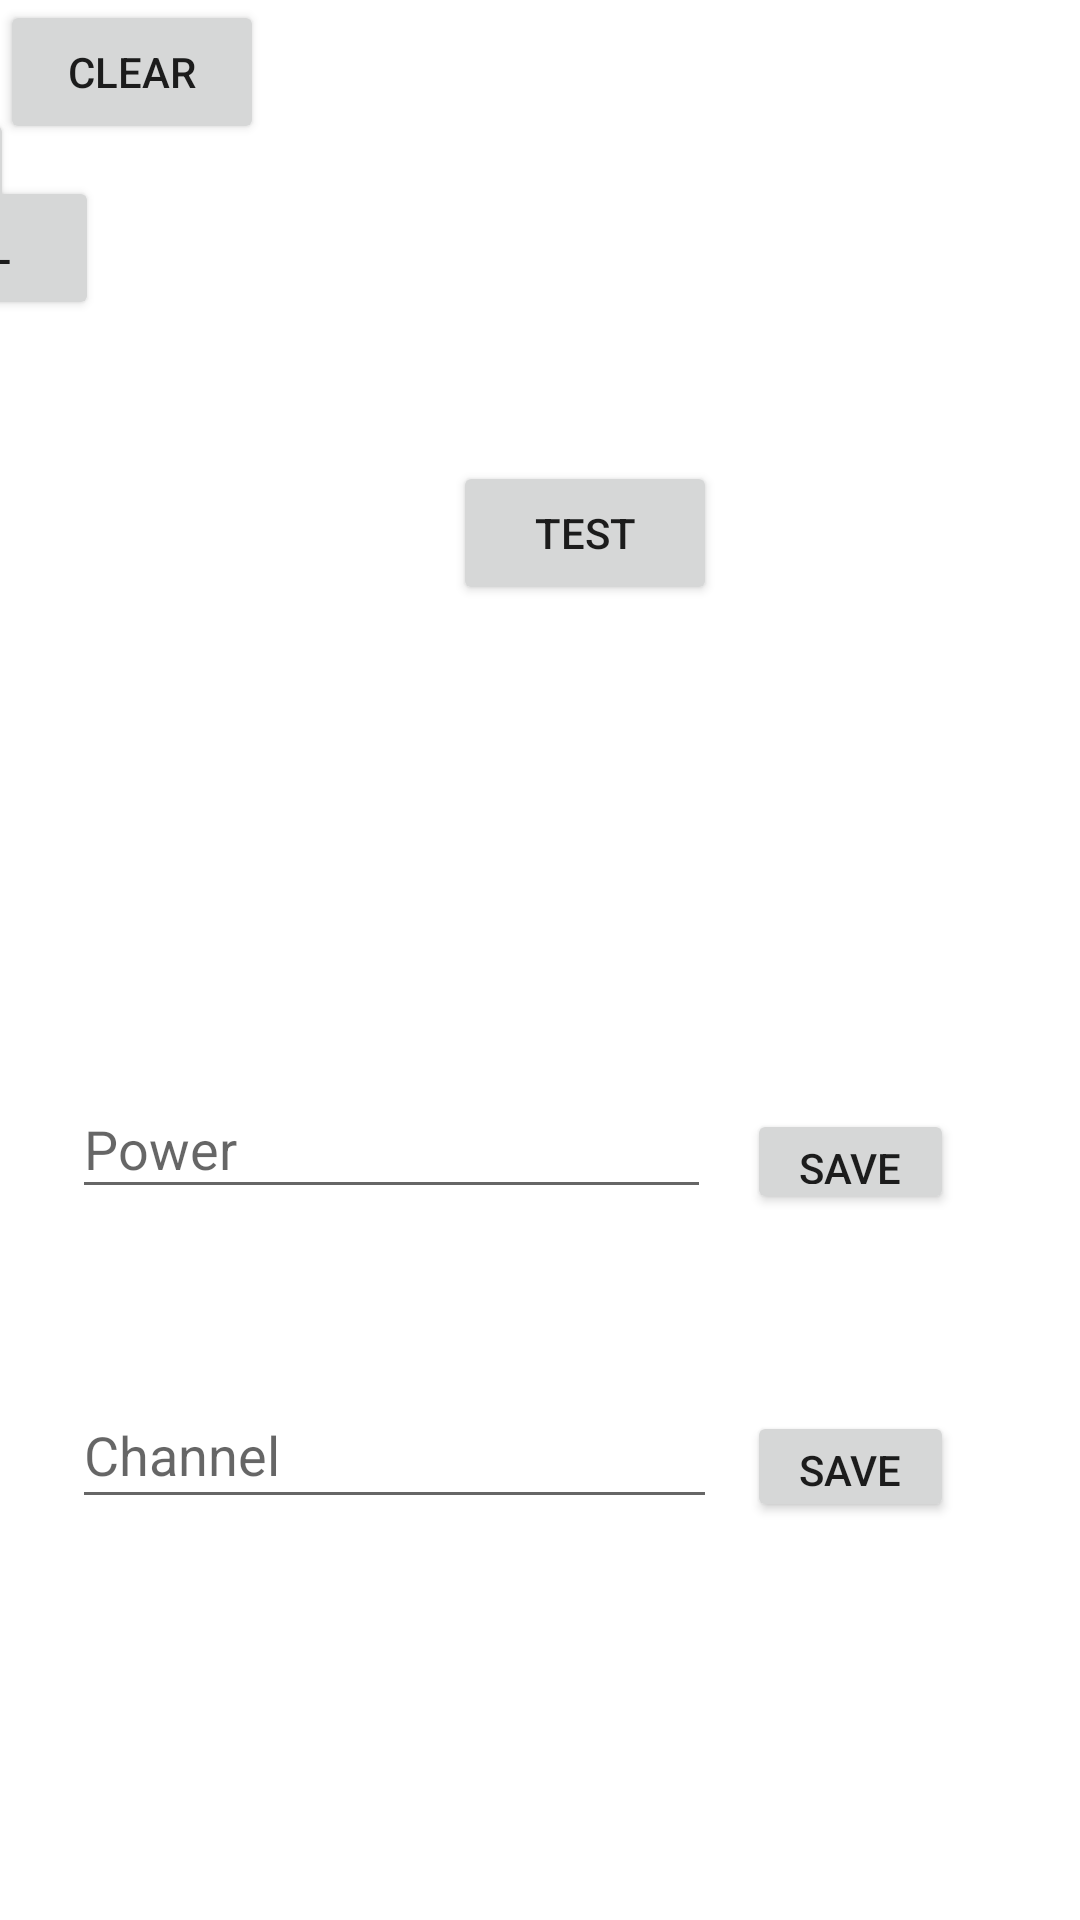

Write the Android layout XML for this screen, with the resource values it uses.
<!-- AndroidManifest.xml: application theme AppTheme -->
<!-- res/layout/recieving_radio_package.xml -->
<?xml version="1.0" encoding="utf-8"?>
<androidx.constraintlayout.widget.ConstraintLayout
    xmlns:android="http://schemas.android.com/apk/res/android"
    xmlns:app="http://schemas.android.com/apk/res-auto"
    xmlns:tools="http://schemas.android.com/tools"
    android:id="@+id/linearLayout"
    android:layout_width="match_parent"
    android:layout_height="match_parent"
    android:background="#FFFFFF">


    <TextView
        android:id="@+id/addedusbtext"
        android:layout_width="175dp"
        android:layout_height="0dp"
        android:layout_marginTop="180dp"
        android:layout_marginBottom="43dp"
        android:text="@string/addedUSB"
        android:visibility="invisible"
        app:layout_constraintBottom_toTopOf="@+id/Power"
        app:layout_constraintEnd_toEndOf="parent"
        app:layout_constraintStart_toStartOf="parent"
        app:layout_constraintTop_toTopOf="parent" />

    <Button
        android:id="@+id/SaveChannel"
        android:layout_width="69dp"
        android:layout_height="37dp"
        android:layout_marginStart="10dp"
        android:onClick="onClickChannel"
        android:text="@string/SaveButton"
        app:layout_constraintBottom_toBottomOf="parent"
        app:layout_constraintStart_toEndOf="@+id/Channel"
        app:layout_constraintTop_toTopOf="parent"
        app:layout_constraintVertical_bias="0.78" />

    <Button
        android:id="@+id/SavePower"
        android:layout_width="69dp"
        android:layout_height="35dp"
        android:layout_marginStart="12dp"
        android:text="@string/SaveButton"
        app:layout_constraintBottom_toBottomOf="parent"
        app:layout_constraintStart_toEndOf="@+id/Power"
        app:layout_constraintTop_toTopOf="parent"
        app:layout_constraintVertical_bias="0.611" />

    <EditText
        android:id="@+id/Power"
        android:layout_width="213dp"
        android:layout_height="43dp"
        android:layout_marginStart="24dp"
        android:hint="@string/power"
        android:importantForAutofill="no"
        android:inputType="numberDecimal"
        android:textColor="#FFFFFF"
        app:layout_constraintBottom_toBottomOf="parent"
        app:layout_constraintStart_toStartOf="parent"
        app:layout_constraintTop_toTopOf="parent"
        app:layout_constraintVertical_bias="0.603" />

    <EditText
        android:id="@+id/Channel"
        android:layout_width="215dp"
        android:layout_height="46dp"
        android:layout_marginStart="24dp"
        android:hint="@string/channel"
        android:importantForAutofill="no"
        android:inputType="numberDecimal"
        android:textColor="#FFFFFF"
        app:layout_constraintBottom_toBottomOf="parent"
        app:layout_constraintStart_toStartOf="parent"
        app:layout_constraintTop_toTopOf="parent"
        app:layout_constraintVertical_bias="0.775" />

    <Button
        android:id="@+id/SendButton"
        android:layout_width="wrap_content"
        android:layout_height="wrap_content"
        android:layout_marginStart="160dp"
        android:layout_marginEnd="59dp"
        android:onClick="radioKill"
        android:text="@string/Kill"
        app:layout_constraintBottom_toBottomOf="parent"
        app:layout_constraintEnd_toStartOf="@+id/button2"
        app:layout_constraintStart_toStartOf="parent"
        app:layout_constraintTop_toTopOf="parent"
        app:layout_constraintVertical_bias="0.099" />

    <TextView
        android:layout_width="298dp"
        android:layout_height="189dp"
        android:layout_marginEnd="64dp"
        app:layout_constraintBottom_toBottomOf="parent"
        app:layout_constraintEnd_toEndOf="parent"
        app:layout_constraintTop_toTopOf="parent"
        app:layout_constraintVertical_bias="0.878" />

    <Button
        android:id="@+id/button2"
        android:layout_width="wrap_content"
        android:layout_height="wrap_content"
        android:layout_marginStart="59dp"
        android:layout_marginTop="39dp"
        android:layout_marginEnd="336dp"
        android:layout_marginBottom="324dp"
        android:onClick="kill"
        android:text="@string/test"
        app:layout_constraintBottom_toBottomOf="parent"
        app:layout_constraintEnd_toEndOf="parent"
        app:layout_constraintStart_toEndOf="@+id/SendButton"
        app:layout_constraintTop_toTopOf="parent" />

    <Button
        android:id="@+id/clearButton"
        android:layout_width="wrap_content"
        android:layout_height="wrap_content"
        android:layout_marginEnd="272dp"
        android:onClick="clear"
        android:text="@string/ClearButton"
        app:layout_constraintEnd_toEndOf="parent"
        app:layout_constraintTop_toTopOf="parent" />

    <Button
        android:id="@+id/Respawn"
        android:layout_width="wrap_content"
        android:layout_height="wrap_content"
        android:layout_marginStart="24dp"
        android:layout_marginTop="36dp"
        android:layout_marginEnd="48dp"
        android:onClick="radioRespawn"
        android:text="@string/Respawn"
        app:layout_constraintEnd_toStartOf="@+id/SendButton"
        app:layout_constraintStart_toStartOf="parent"
        app:layout_constraintTop_toTopOf="parent" />

</androidx.constraintlayout.widget.ConstraintLayout>
<!-- resources referenced by this layout -->
<resources>
  <string name="ClearButton">CLEAR</string>
  <string name="Kill">KILL</string>
  <string name="Respawn">RESPAWN</string>
  <string name="SaveButton">SAVE</string>
  <string name="addedUSB">Устройство подключено</string>
  <string name="channel">Channel</string>
  <string name="power">Power</string>
  <string name="test">Test</string>
</resources>
